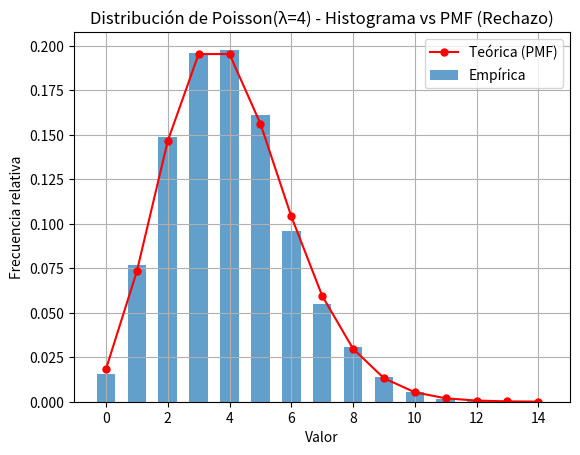

Recreate this plot in Python. (Note: this script raises an exception after producing the figure.)

from math import exp, factorial
import random
import matplotlib.pyplot as plt
from collections import Counter
import numpy as np
from scipy.stats import poisson

def pmf_poisson(k, lam):
    """
    Función masa de probabilidad de Poisson
    """
    return (lam ** k) * exp(-lam) / factorial(k)

def generar_poisson_rechazo(lam, k_max=100):
    """
    Genera una variable aleatoria con distribución Poisson usando el método del rechazo.
    
    Parámetros:
    lam : media esperada λ de la distribución Poisson
    k_max : valor máximo para k en el soporte (para limitar la búsqueda)
    
    Retorna:
    Un entero con distribución Poisson(λ)
    """
    # Primero calculamos el máximo valor de pmf para Poisson en [0, k_max]
    # que será el valor de la función en la moda (aproximadamente floor(lam))
    k_mode = int(lam)
    pmf_max = pmf_poisson(k_mode, lam)
    
    while True:
        # Proponemos un candidato k_uniform en 0..k_max (discreto uniforme)
        k_cand = random.randint(0, k_max)
        
        # Proponemos un valor u uniforme para aceptar/rechazar
        u = random.uniform(0, pmf_max)
        
        if u <= pmf_poisson(k_cand, lam):
            return k_cand

def generar_muestras_poisson(lam, n):
    return [generar_poisson_rechazo(lam) for _ in range(n)]

def testear_poisson_histograma(lam, n):
    datos = generar_muestras_poisson(lam, n)
    conteo = Counter(datos)
    valores = sorted(conteo.keys())
    frecuencias_empiricas = [conteo[v] / n for v in valores]

    valores_teoricos = np.arange(0, max(valores) + 1)
    pmf_teorica = poisson.pmf(valores_teoricos, lam)

    plt.bar(valores, frecuencias_empiricas, width=0.6, label='Empírica', alpha=0.7)
    plt.plot(valores_teoricos, pmf_teorica, 'ro-', label='Teórica (PMF)', markersize=5)
    plt.title(f"Distribución de Poisson(λ={lam}) - Histograma vs PMF (Rechazo)")
    plt.xlabel("Valor")
    plt.ylabel("Frecuencia relativa")
    plt.legend()
    plt.grid(True)
    plt.savefig(f"2.2/visualizaciones/poisson_rechazo.png", )


if __name__ == "__main__":
    lam = 4
    n = 10000
    testear_poisson_histograma(lam, n)

